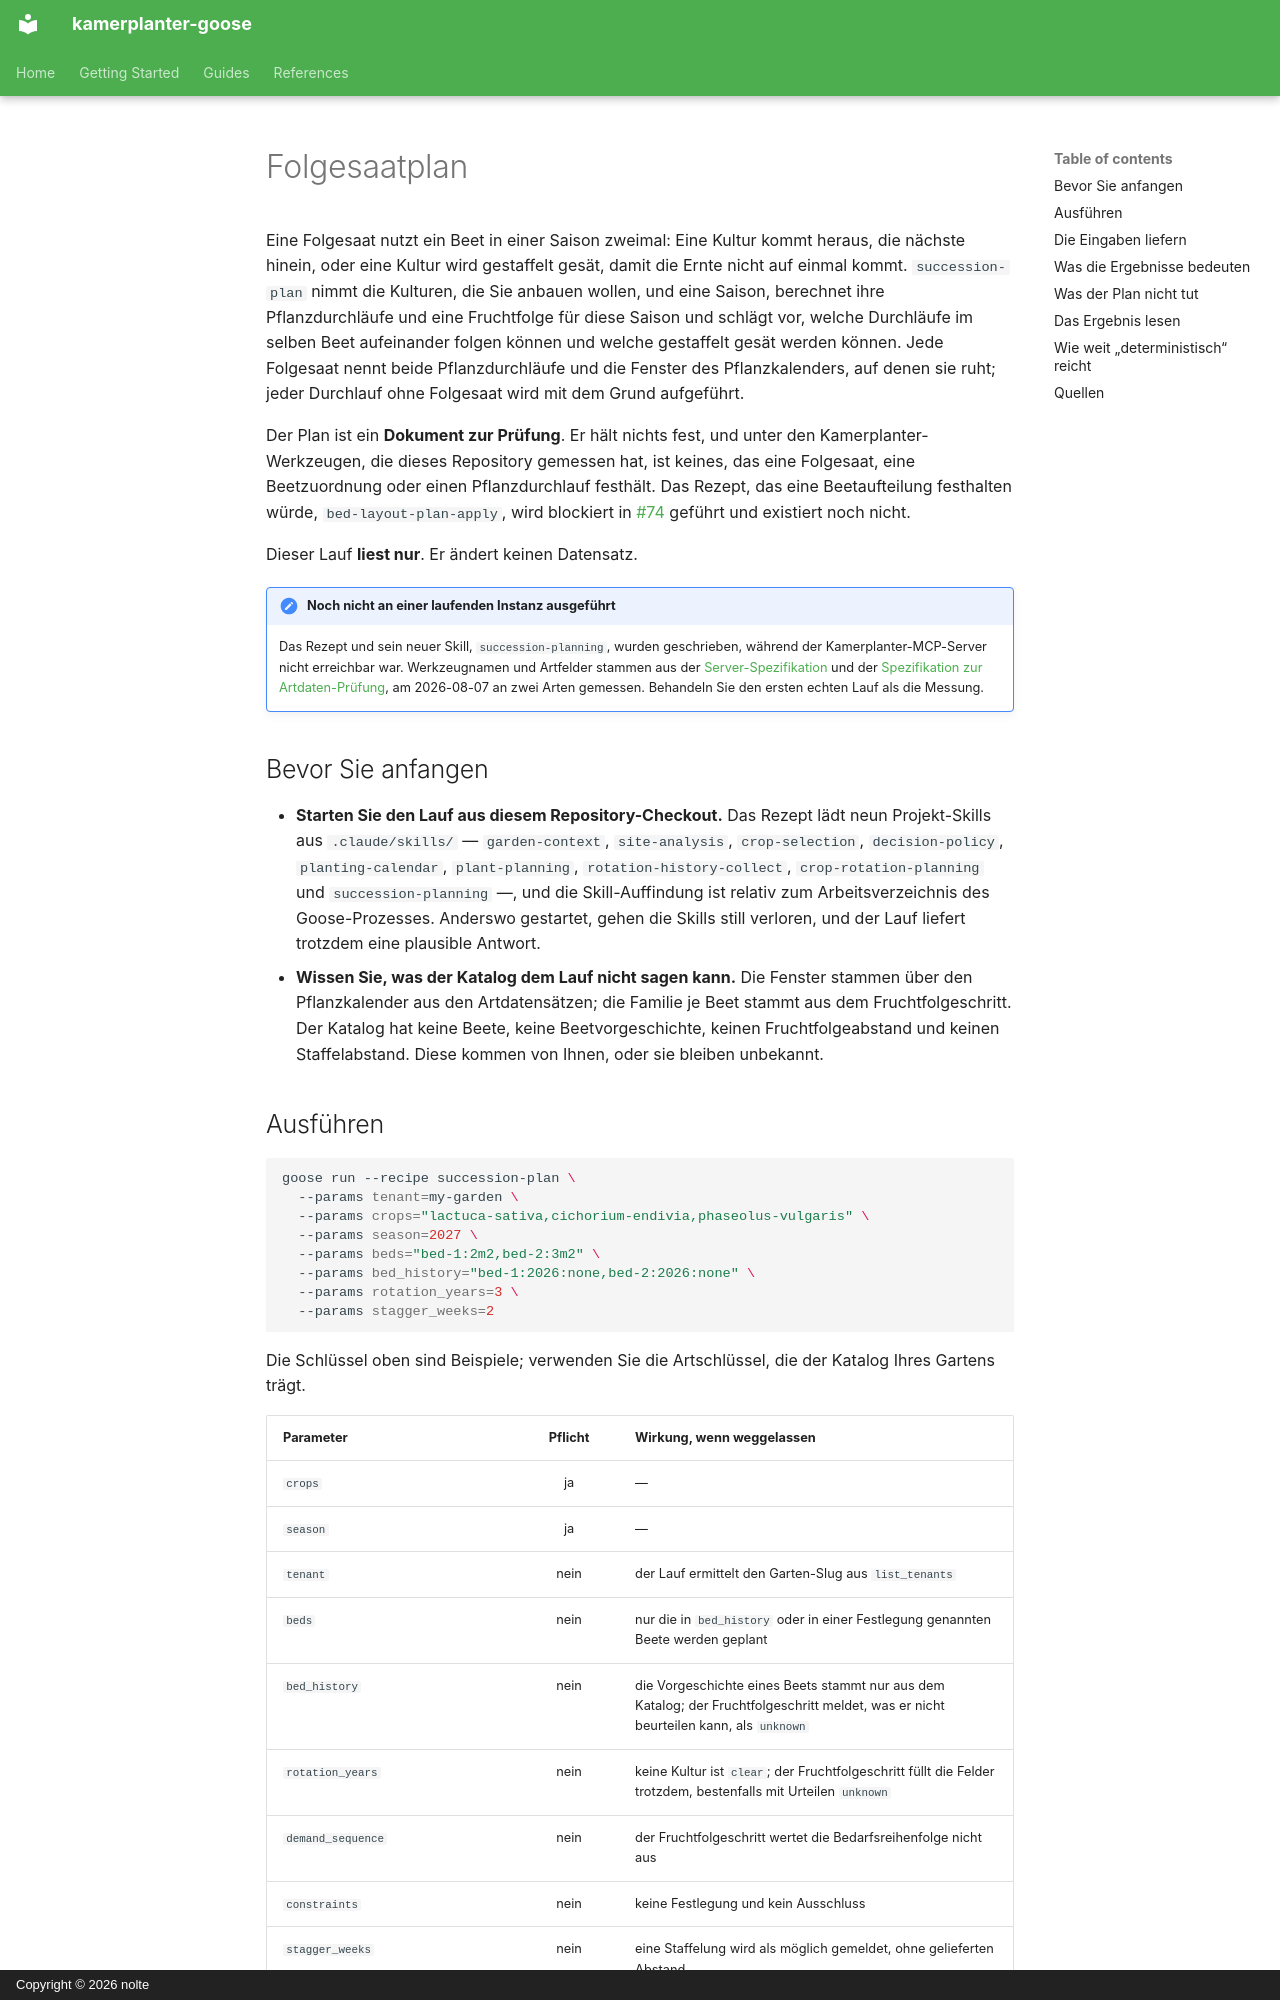

repository: nolte/kamerplanter-goose · page: de/guides/succession-plan/index.html · generator: mkdocs · copyright: Copyright © 2026 nolte

---
title: Folgesaatplan
audience: [plant-owner, recipe-author]
content_mode: how-to
track: user-docs
last_updated: 2026-11-05
---

# Folgesaatplan

Eine Folgesaat nutzt ein Beet in einer Saison zweimal: Eine Kultur kommt heraus, die nächste hinein, oder eine Kultur wird gestaffelt gesät, damit die Ernte nicht auf einmal kommt. `succession-plan` nimmt die Kulturen, die Sie anbauen wollen, und eine Saison, berechnet ihre Pflanzdurchläufe und eine Fruchtfolge für diese Saison und schlägt vor, welche Durchläufe im selben Beet aufeinander folgen können und welche gestaffelt gesät werden können. Jede Folgesaat nennt beide Pflanzdurchläufe und die Fenster des Pflanzkalenders, auf denen sie ruht; jeder Durchlauf ohne Folgesaat wird mit dem Grund aufgeführt.

Der Plan ist ein **Dokument zur Prüfung**. Er hält nichts fest, und unter den Kamerplanter-Werkzeugen, die dieses Repository gemessen hat, ist keines, das eine Folgesaat, eine Beetzuordnung oder einen Pflanzdurchlauf festhält. Das Rezept, das eine Beetaufteilung festhalten würde, `bed-layout-plan-apply`, wird blockiert in [#74](https://github.com/nolte/kamerplanter-goose/issues/74) geführt und existiert noch nicht.

Dieser Lauf **liest nur**. Er ändert keinen Datensatz.

!!! note "Noch nicht an einer laufenden Instanz ausgeführt"
    Das Rezept und sein neuer Skill, `succession-planning`, wurden geschrieben, während der Kamerplanter-MCP-Server nicht erreichbar war. Werkzeugnamen und Artfelder stammen aus der [Server-Spezifikation](https://github.com/nolte/kamerplanter-goose/blob/develop/spec/mcp/kamerplanter-mcp-server/de.md) und der [Spezifikation zur Artdaten-Prüfung](https://github.com/nolte/kamerplanter-goose/blob/develop/spec/process/species-baseline-verification/de.md), am 2026-08-07 an zwei Arten gemessen. Behandeln Sie den ersten echten Lauf als die Messung.

## Bevor Sie anfangen

- **Starten Sie den Lauf aus diesem Repository-Checkout.** Das Rezept lädt neun Projekt-Skills aus `.claude/skills/` — `garden-context`, `site-analysis`, `crop-selection`, `decision-policy`, `planting-calendar`, `plant-planning`, `rotation-history-collect`, `crop-rotation-planning` und `succession-planning` —, und die Skill-Auffindung ist relativ zum Arbeitsverzeichnis des Goose-Prozesses. Anderswo gestartet, gehen die Skills still verloren, und der Lauf liefert trotzdem eine plausible Antwort.
- **Wissen Sie, was der Katalog dem Lauf nicht sagen kann.** Die Fenster stammen über den Pflanzkalender aus den Artdatensätzen; die Familie je Beet stammt aus dem Fruchtfolgeschritt. Der Katalog hat keine Beete, keine Beetvorgeschichte, keinen Fruchtfolgeabstand und keinen Staffelabstand. Diese kommen von Ihnen, oder sie bleiben unbekannt.
